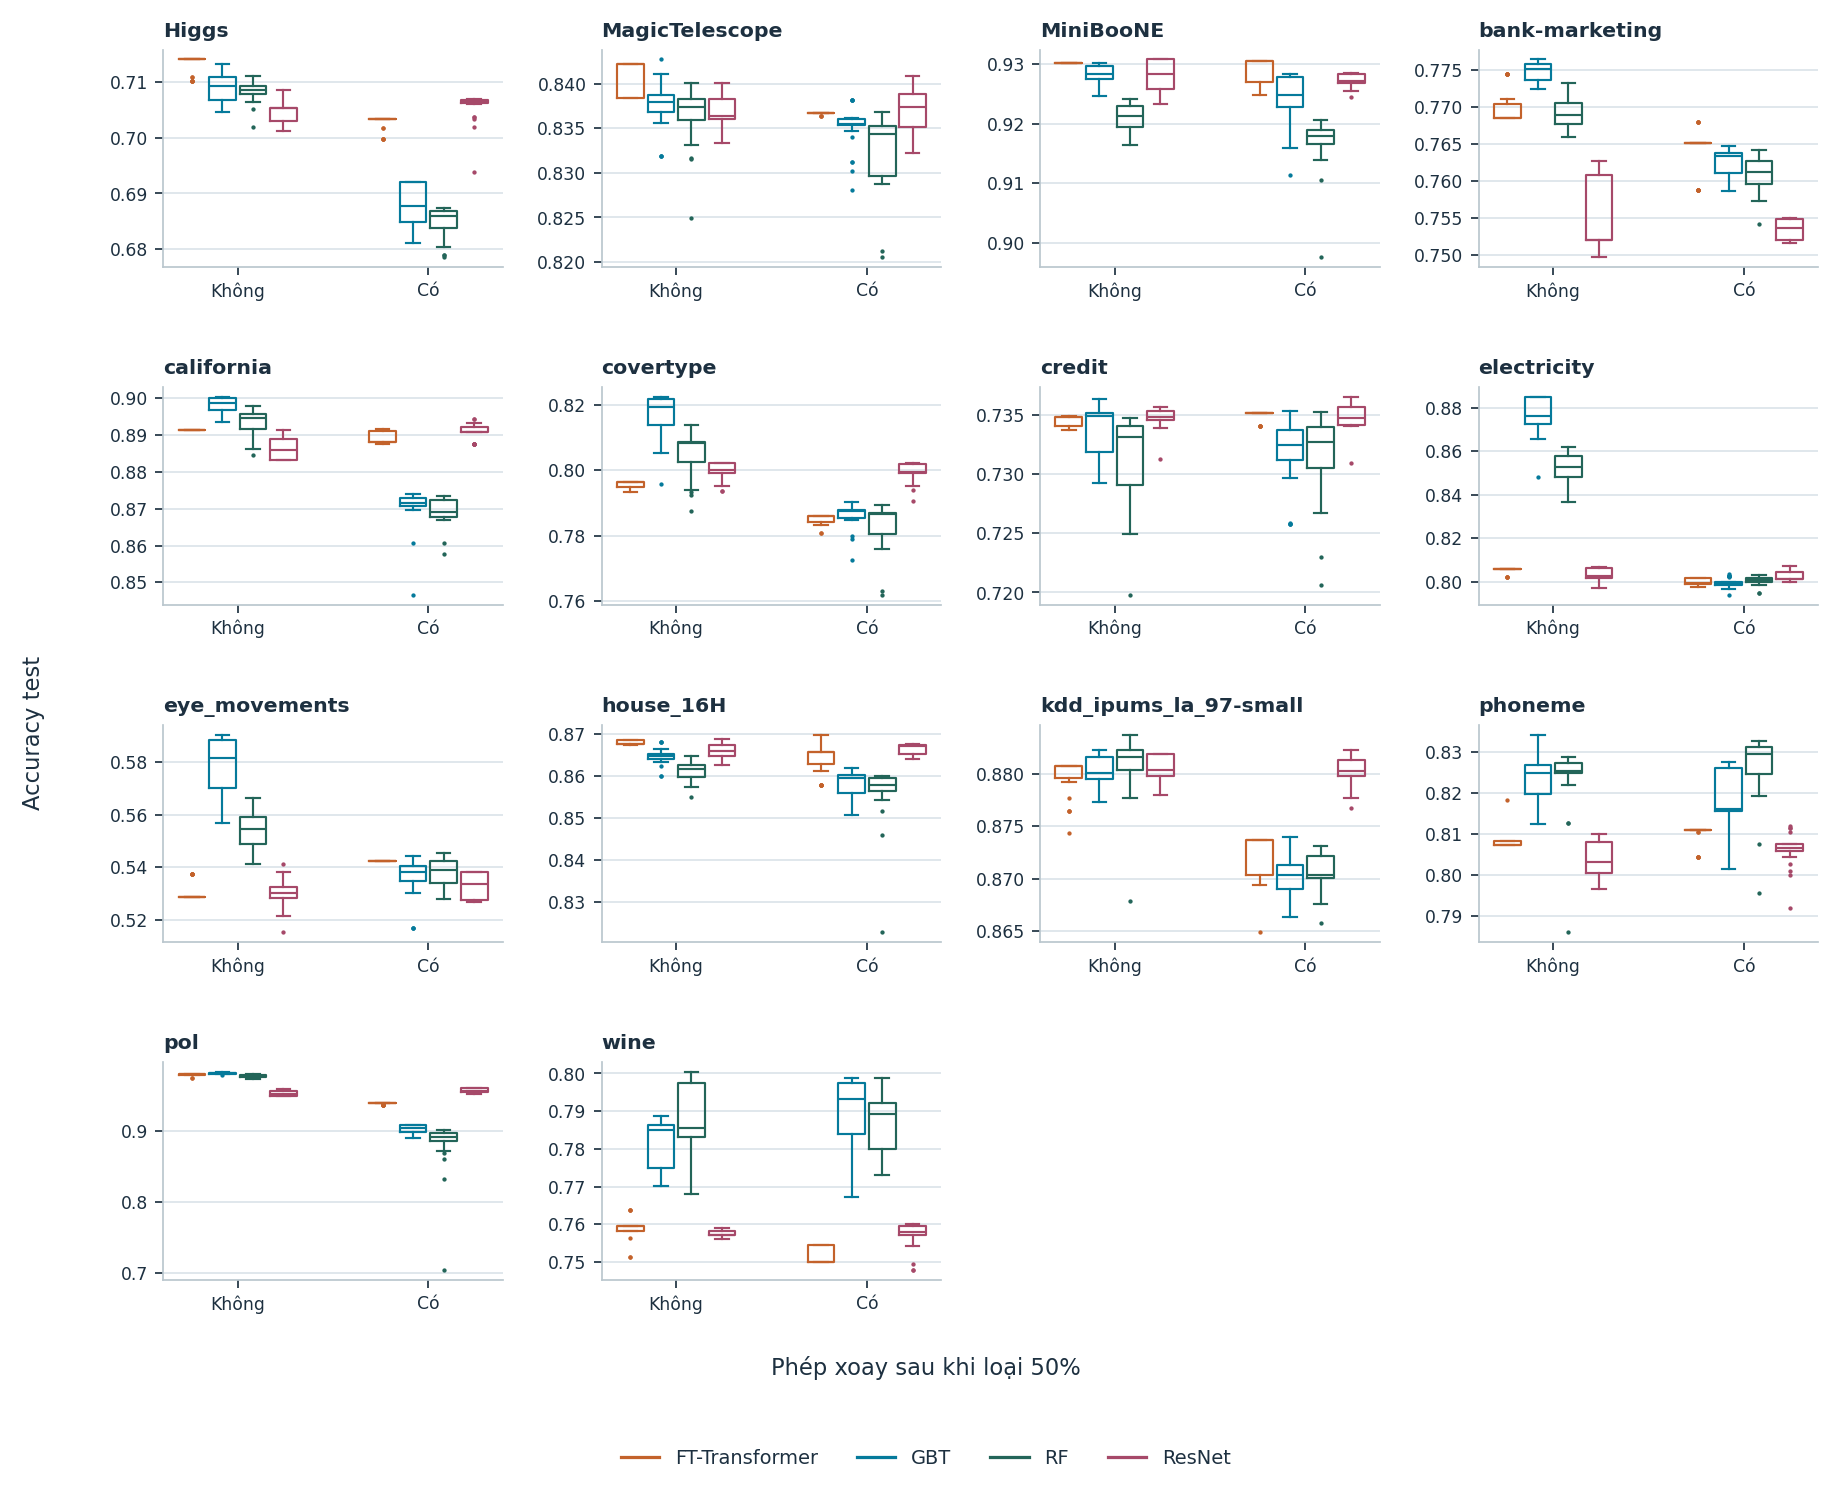

Source data for this figure (header and first rows):
model_name, data__keyword, rank, shuffle, score, weight, condition
FT Transformer, Higgs, 20, 1, 0.7033, 1, True
FT Transformer, Higgs, 20, 1, 0.714, 1, False
FT Transformer, MagicTelescope, 20, 1, 0.8367, 1, True
FT Transformer, MagicTelescope, 20, 1, 0.8384, 1, False
FT Transformer, MiniBooNE, 20, 1, 0.9271, 1, True
FT Transformer, MiniBooNE, 20, 1, 0.9301, 1, False
FT Transformer, bank-marketing, 20, 1, 0.7651, 1, True
FT Transformer, bank-marketing, 20, 1, 0.7745, 1, False
FT Transformer, california, 20, 1, 0.8881, 1, True
FT Transformer, california, 20, 1, 0.8915, 1, False
FT Transformer, covertype, 20, 1, 0.7861, 1, True
FT Transformer, covertype, 20, 1, 0.7965, 1, False
FT Transformer, credit, 20, 1, 0.7351, 1, True
FT Transformer, credit, 20, 1, 0.7348, 1, False
FT Transformer, electricity, 20, 1, 0.7988, 1, True
FT Transformer, electricity, 20, 1, 0.806, 1, False
FT Transformer, eye_movements, 20, 1, 0.5424, 1, True
FT Transformer, eye_movements, 20, 1, 0.5287, 1, False
FT Transformer, house_16H, 20, 1, 0.8657, 1, True
FT Transformer, house_16H, 20, 1, 0.8675, 1, False
FT Transformer, kdd_ipums_la_97-small, 20, 1, 0.8737, 1, True
FT Transformer, kdd_ipums_la_97-small, 20, 1, 0.8792, 1, False
FT Transformer, phoneme, 20, 1, 0.8108, 1, True
FT Transformer, phoneme, 20, 1, 0.8081, 1, False
FT Transformer, pol, 20, 1, 0.9402, 1, True
FT Transformer, pol, 20, 1, 0.9803, 1, False
FT Transformer, wine, 20, 1, 0.7546, 1, True
FT Transformer, wine, 20, 1, 0.7583, 1, False
GradientBoostingTree, Higgs, 20, 1, 0.692, 1, True
GradientBoostingTree, Higgs, 20, 1, 0.7108, 1, False
GradientBoostingTree, MagicTelescope, 20, 1, 0.8281, 1, True
GradientBoostingTree, MagicTelescope, 20, 1, 0.8427, 1, False
GradientBoostingTree, MiniBooNE, 20, 1, 0.9284, 1, True
GradientBoostingTree, MiniBooNE, 20, 1, 0.9269, 1, False
GradientBoostingTree, bank-marketing, 20, 1, 0.7586, 1, True
GradientBoostingTree, bank-marketing, 20, 1, 0.7751, 1, False
GradientBoostingTree, california, 20, 1, 0.8706, 1, True
GradientBoostingTree, california, 20, 1, 0.8944, 1, False
GradientBoostingTree, covertype, 20, 1, 0.7878, 1, True
GradientBoostingTree, covertype, 20, 1, 0.8133, 1, False
GradientBoostingTree, credit, 20, 1, 0.7337, 1, True
GradientBoostingTree, credit, 20, 1, 0.7363, 1, False
GradientBoostingTree, electricity, 20, 1, 0.7994, 1, True
GradientBoostingTree, electricity, 20, 1, 0.8723, 1, False
GradientBoostingTree, eye_movements, 20, 1, 0.5399, 1, True
GradientBoostingTree, eye_movements, 20, 1, 0.5597, 1, False
GradientBoostingTree, house_16H, 20, 1, 0.8507, 1, True
GradientBoostingTree, house_16H, 20, 1, 0.8641, 1, False
GradientBoostingTree, kdd_ipums_la_97-small, 20, 1, 0.8667, 1, True
GradientBoostingTree, kdd_ipums_la_97-small, 20, 1, 0.8817, 1, False
GradientBoostingTree, phoneme, 20, 1, 0.812, 1, True
GradientBoostingTree, phoneme, 20, 1, 0.8186, 1, False
GradientBoostingTree, pol, 20, 1, 0.8957, 1, True
GradientBoostingTree, pol, 20, 1, 0.9806, 1, False
GradientBoostingTree, wine, 20, 1, 0.784, 1, True
GradientBoostingTree, wine, 20, 1, 0.7873, 1, False
RandomForest, Higgs, 20, 1, 0.6869, 1, True
RandomForest, Higgs, 20, 1, 0.7092, 1, False
RandomForest, MagicTelescope, 20, 1, 0.8352, 1, True
RandomForest, MagicTelescope, 20, 1, 0.838, 1, False
... 3,300 more rows
